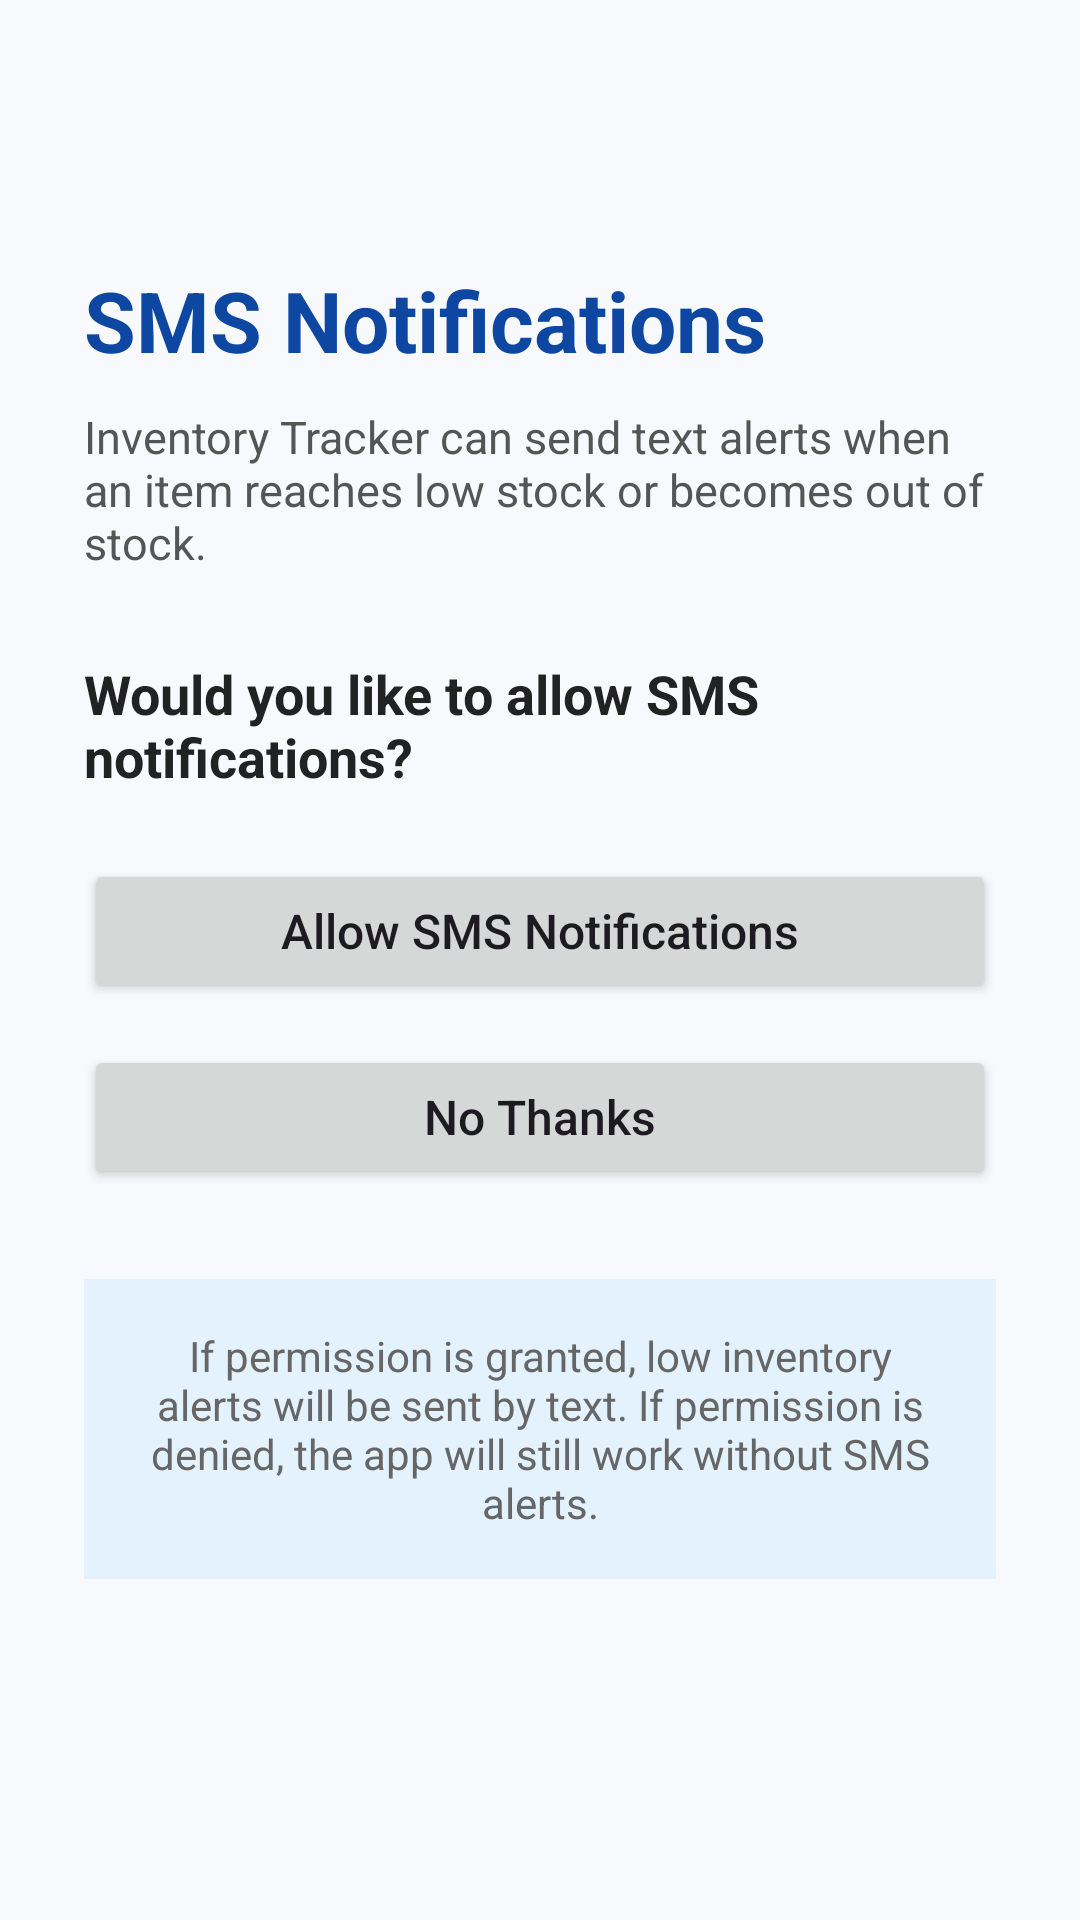

Reconstruct the res/layout file that produces this screen, plus the resources it refers to.
<!-- AndroidManifest.xml: application theme Theme.Kelly_Joshua_InventoryApp_ProjectTwo -->
<!-- res/layout/activity_sms_permission.xml -->
<?xml version="1.0" encoding="utf-8"?>
<ScrollView xmlns:android="http://schemas.android.com/apk/res/android"
    xmlns:tools="http://schemas.android.com/tools"
    android:layout_width="match_parent"
    android:layout_height="match_parent"
    android:background="#F7F9FC"
    tools:context=".SmsPermissionActivity">

    <LinearLayout
        android:layout_width="match_parent"
        android:layout_height="wrap_content"
        android:orientation="vertical"
        android:padding="28dp"
        android:gravity="center_horizontal">

        <TextView
            android:id="@+id/textSmsTitle"
            android:layout_width="match_parent"
            android:layout_height="wrap_content"
            android:text="SMS Notifications"
            android:textSize="28sp"
            android:textStyle="bold"
            android:textColor="#0D47A1"
            android:layout_marginTop="60dp"
            android:layout_marginBottom="10dp" />

        <TextView
            android:id="@+id/textSmsDescription"
            android:layout_width="match_parent"
            android:layout_height="wrap_content"
            android:text="Inventory Tracker can send text alerts when an item reaches low stock or becomes out of stock."
            android:textSize="15sp"
            android:textColor="#555555"
            android:layout_marginBottom="28dp" />

        <TextView
            android:id="@+id/textSmsPermissionQuestion"
            android:layout_width="match_parent"
            android:layout_height="wrap_content"
            android:text="Would you like to allow SMS notifications?"
            android:textSize="18sp"
            android:textStyle="bold"
            android:textColor="#222222"
            android:layout_marginBottom="22dp" />

        <Button
            android:id="@+id/buttonAllowSms"
            android:layout_width="match_parent"
            android:layout_height="wrap_content"
            android:text="Allow SMS Notifications"
            android:textAllCaps="false"
            android:textSize="16sp"
            android:layout_marginBottom="14dp" />

        <Button
            android:id="@+id/buttonDenySms"
            android:layout_width="match_parent"
            android:layout_height="wrap_content"
            android:text="No Thanks"
            android:textAllCaps="false"
            android:textSize="16sp"
            android:layout_marginBottom="30dp" />

        <TextView
            android:id="@+id/textSmsStatus"
            android:layout_width="match_parent"
            android:layout_height="wrap_content"
            android:text="If permission is granted, low inventory alerts will be sent by text. If permission is denied, the app will still work without SMS alerts."
            android:textSize="14sp"
            android:textColor="#666666"
            android:gravity="center"
            android:padding="16dp"
            android:background="#E3F2FD" />

    </LinearLayout>
</ScrollView>
<!-- resources referenced by this layout -->
<resources>
  <style name="Theme.Kelly_Joshua_InventoryApp_ProjectTwo" parent="Base.Theme.Kelly_Joshua_InventoryApp_ProjectTwo" />
  <style name="Base.Theme.Kelly_Joshua_InventoryApp_ProjectTwo" parent="Theme.Material3.DayNight.NoActionBar">
          
          
      </style>
</resources>
